Dataset: Training (GitHub, Achmedir/MachineLearning). Classes: avion, helico, oiseau.

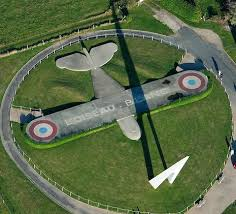
Label: avion

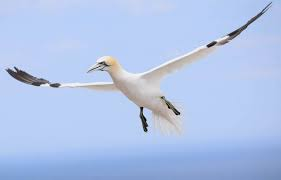
Label: oiseau

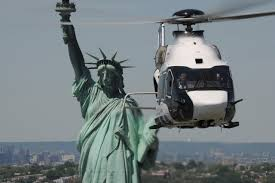
Label: helico

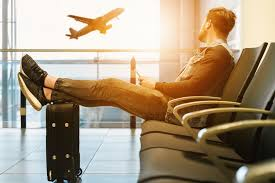
Label: avion

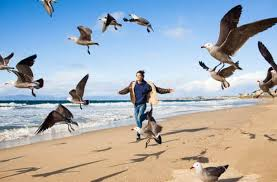
Label: oiseau

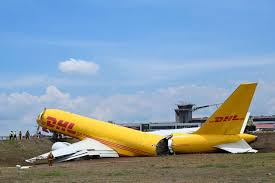
Label: avion
